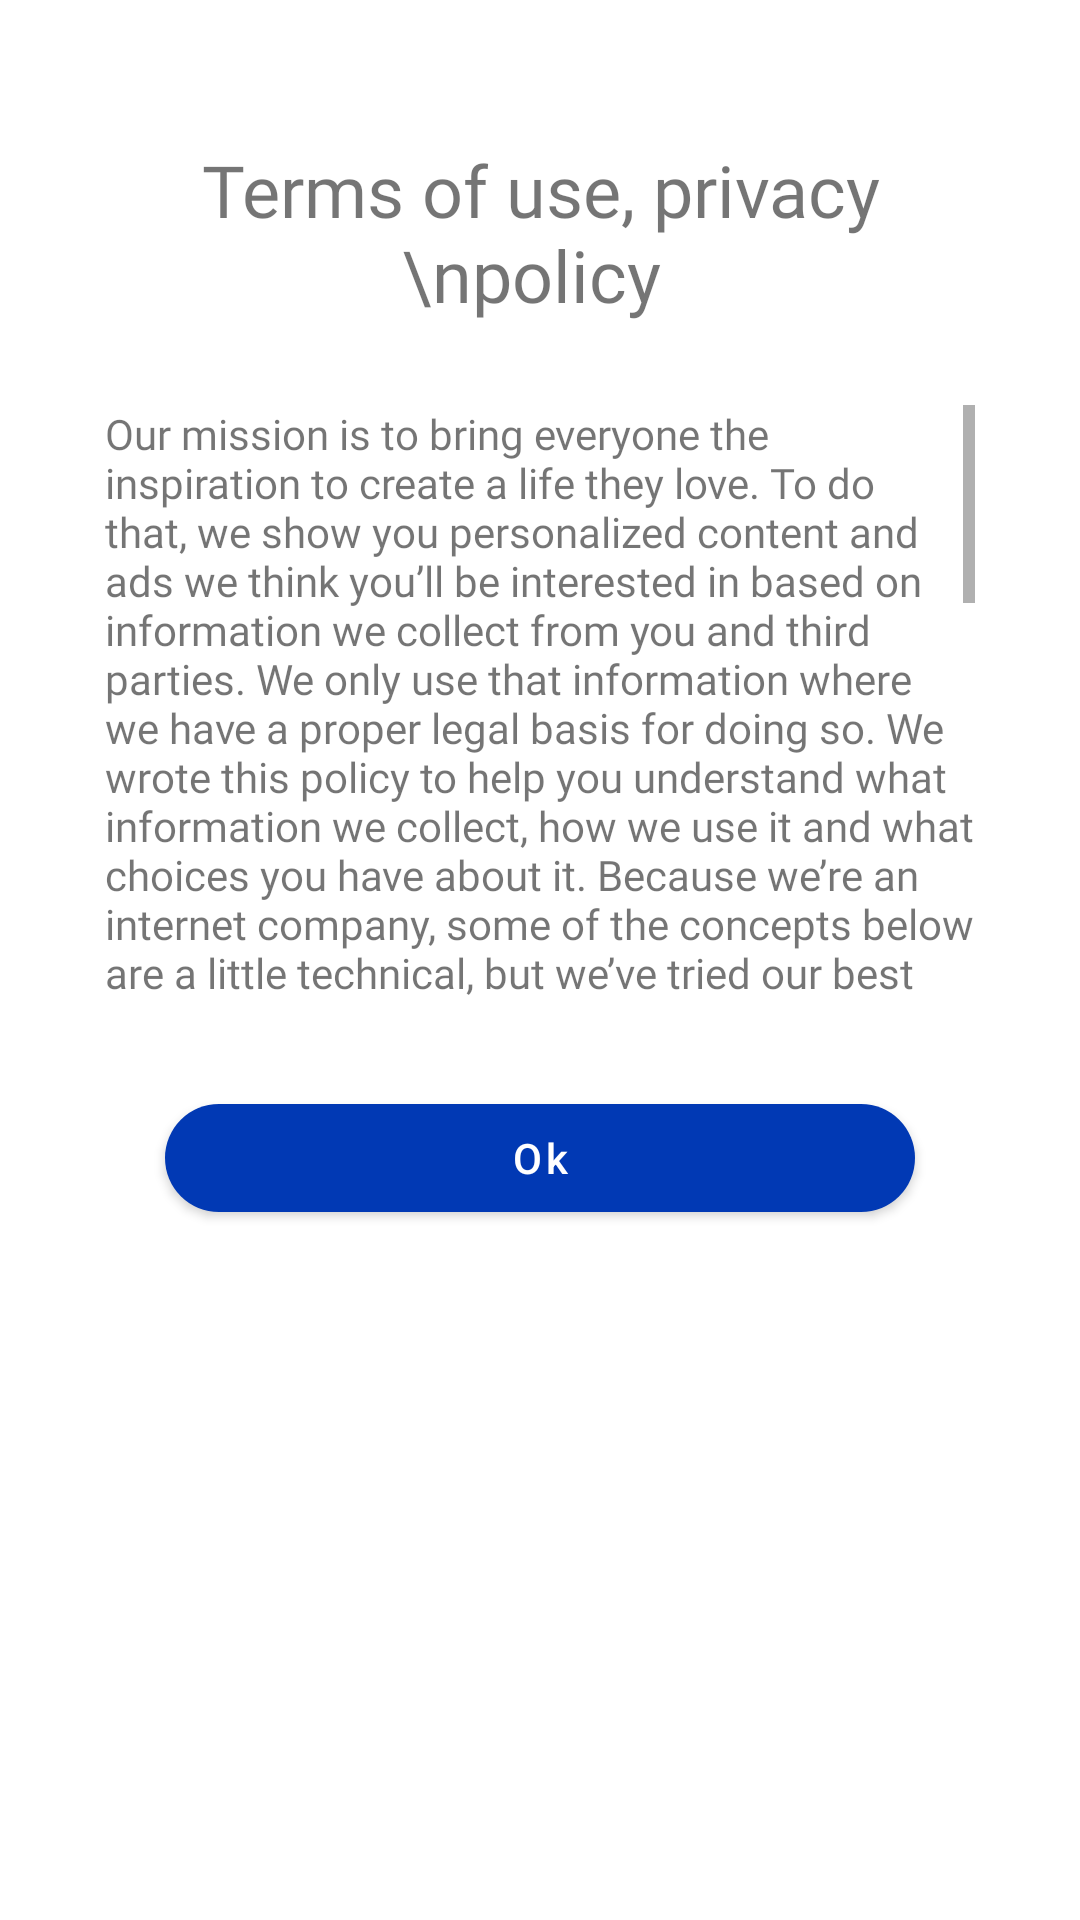

Write the Android layout XML for this screen, with the resource values it uses.
<!-- AndroidManifest.xml: application theme Theme.MedX -->
<!-- res/layout/terms_condition_dialog.xml -->
<?xml version="1.0" encoding="utf-8"?>
<androidx.constraintlayout.widget.ConstraintLayout xmlns:android="http://schemas.android.com/apk/res/android"
    android:layout_width="match_parent"
    android:layout_height="match_parent"
    xmlns:app="http://schemas.android.com/apk/res-auto">

<TextView
    android:layout_width="match_parent"
    android:layout_height="wrap_content"
    android:text="Terms of use, privacy \npolicy "
    android:layout_marginHorizontal="53dp"
    android:layout_marginTop="47dp"
    app:layout_constraintTop_toTopOf="parent"
    android:textSize="24sp"
    android:fontFamily="@font/ubuntu_bold"
    android:textAlignment="center"
    />

    <ScrollView
        android:id="@+id/text"
        android:layout_width="match_parent"
        android:layout_height="200dp"
        android:layout_marginHorizontal="35dp"
        app:layout_constraintTop_toTopOf="parent"
        android:layout_marginTop="135dp"
        >

        <TextView
            android:layout_width="match_parent"
            android:layout_height="wrap_content"
            android:text="@string/text"
            android:textSize="14sp"
            android:fontFamily="@font/ubuntu_regular"
            />
    </ScrollView>

    <com.google.android.material.button.MaterialButton
        android:layout_width="match_parent"
        android:layout_height="wrap_content"
        app:layout_constraintTop_toBottomOf="@id/text"
        android:layout_marginTop="27dp"
        android:layout_marginHorizontal="55dp"
        app:cornerRadius="100dp"
        android:text="Ok"
        android:textAllCaps="false"
        android:textAlignment="center"
        />

</androidx.constraintlayout.widget.ConstraintLayout>
<!-- resources referenced by this layout -->
<resources>
  <string name="text">Our mission is to bring everyone the inspiration to create a life they love. To do that, we show you personalized content and ads we think you’ll be interested in based on information we collect from you and third parties. We only use that information where we have a proper legal basis for doing so. We wrote this policy to help you understand what information we collect, how we use it and what choices you have about it. Because we’re an internet company, some of the concepts below are a little technical, but we’ve tried our best to explain things in a simple and clear way. We welcome your questions and comments on this policy. Because we’re an internet company, some of the concepts below are a little technical, but we’ve tried our best to explain things in a simple and clear way. We welcome you. Our mission is to bring everyone the inspiration to create a life they love. To do that, we show you personalized content and ads we think you’ll be interested in based on information we collect from you and third parties. We only use that information where we have a proper legal basis for doing so. We wrote this policy to help you understand what information we collect, how we use it and what choices you have about it. Because we’re an internet company, some of the concepts below are a little technical, but we’ve tried our best to explain things in a simple and clear way. We welcome your questions and comments on this policy. Because we’re an internet company, some of the concepts below are a little technical, but we’ve tried our best to explain things in a simple and clear way. We welcome you.</string>
  <style name="Theme.MedX" parent="Theme.MaterialComponents.DayNight.NoActionBar">
          
          <item name="colorPrimary">@color/purple_500</item>
          <item name="colorPrimaryVariant">@color/purple_700</item>
          <item name="colorOnPrimary">@color/white</item>
          
          <item name="colorSecondary">@color/teal_200</item>
          <item name="colorSecondaryVariant">@color/teal_700</item>
          <item name="colorOnSecondary">@color/black</item>
          
          <item name="android:statusBarColor">?attr/colorPrimaryVariant</item>
          
      </style>
  <color name="purple_500">#0139B4</color>
  <color name="purple_700">#FF3700B3</color>
  <color name="white">#FFFFFFFF</color>
  <color name="teal_200">#FF03DAC5</color>
  <color name="teal_700">#FF018786</color>
  <color name="black">#FF000000</color>
</resources>
